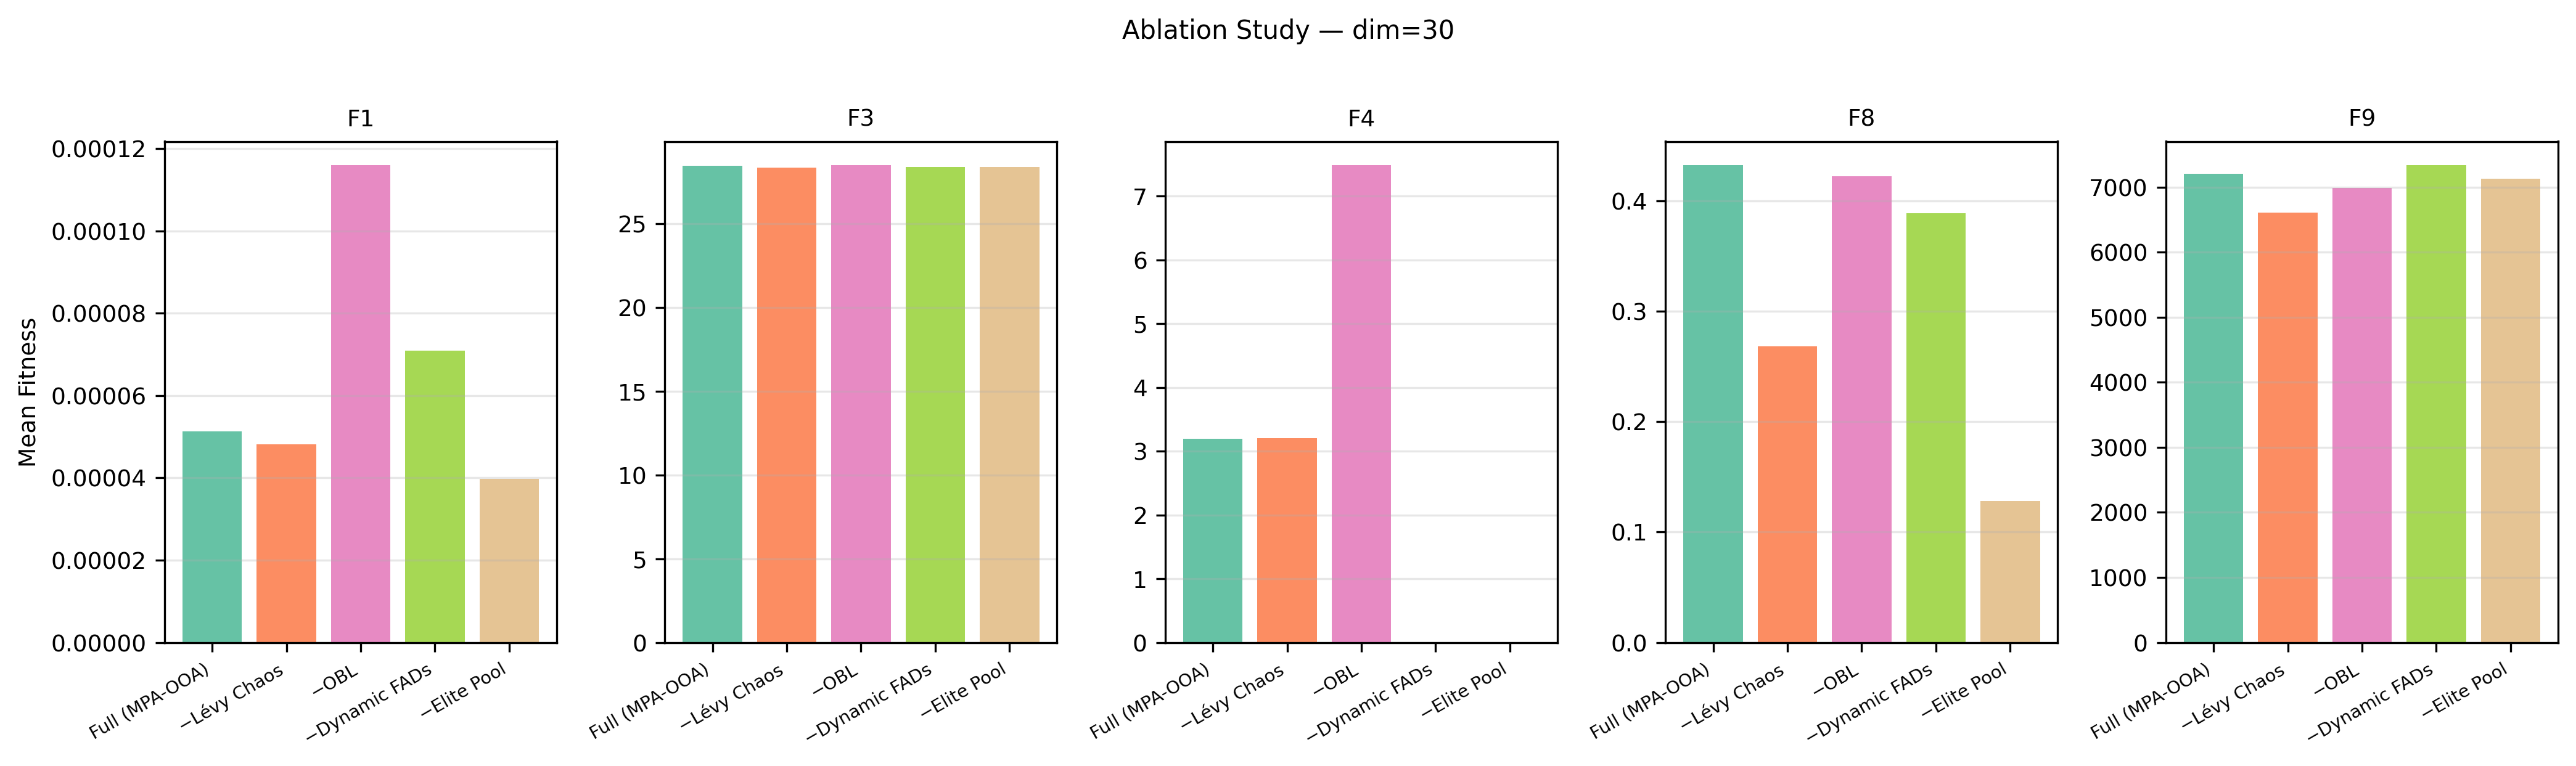

Values plotted in this chart, from the file beside it:
Dim, Function, Config, Mean, Std, Best, Median
30, F1, Full (MPA-OOA), 5.136299375005763e-05, 2.968931235394985e-05, 1.2448037290162718e-05, 4.5356320244372555e-05
30, F1, w/o Lévy Chaos, 4.810733640407174e-05, 1.471221966408593e-05, 1.2275306616248355e-05, 4.971473301834758e-05
30, F1, w/o OBL, 0.000116, 4.5213598730139234e-05, 6.821774449040556e-05, 0.0001027
30, F1, w/o Dynamic FADs, 7.091168224466449e-05, 3.197104487299898e-05, 1.3961230148865285e-05, 7.9630247944254e-05
30, F1, w/o Elite Pool, 3.97385512266745e-05, 2.0119105438496955e-05, 1.1490033412285254e-05, 3.119422437282319e-05
30, F3, Full (MPA-OOA), 28.45, 0.1016, 28.27, 28.47
30, F3, w/o Lévy Chaos, 28.33, 0.1596, 28.13, 28.25
30, F3, w/o OBL, 28.47, 0.1271, 28.18, 28.49
30, F3, w/o Dynamic FADs, 28.37, 0.07889, 28.18, 28.38
30, F3, w/o Elite Pool, 28.37, 0.1251, 28.2, 28.35
30, F4, Full (MPA-OOA), 3.196, 9.559, 0.001831, 0.01165
30, F4, w/o Lévy Chaos, 3.205, 9.594, 0.001654, 0.007596
30, F4, w/o OBL, 7.486, 11.64, 0.01778, 0.02379
30, F4, w/o Dynamic FADs, 0.008517, 0.004281, 0.001797, 0.009976
30, F4, w/o Elite Pool, 0.00667, 0.003224, 0.002001, 0.007309
30, F8, Full (MPA-OOA), 0.4321, 0.1467, 0.2745, 0.4202
30, F8, w/o Lévy Chaos, 0.2681, 0.1211, 0.009122, 0.2878
30, F8, w/o OBL, 0.422, 0.1457, 0.2053, 0.3922
30, F8, w/o Dynamic FADs, 0.389, 0.1547, 0.09599, 0.3654
30, F8, w/o Elite Pool, 0.1279, 0.06032, 0.09077, 0.09523
30, F9, Full (MPA-OOA), 7205, 585.6, 5844, 7307
30, F9, w/o Lévy Chaos, 6605, 691.1, 5614, 6794
30, F9, w/o OBL, 6989, 612.4, 5857, 6911
30, F9, w/o Dynamic FADs, 7335, 556.1, 6423, 7498
30, F9, w/o Elite Pool, 7132, 537, 6043, 7325
